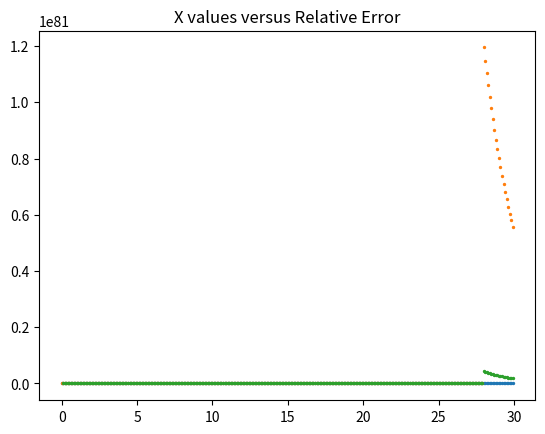

Here is the Python script that generated this plot:
# -*- coding: utf-8 -*-
"""
Exercise 03: Chapter 03, Kinder & Nelson

A common way to determine the value of a function is to sum over a series. 
For example, the Maclaurin series for sin(x) is

    sin(x) = x - x**3/3! + x**5/5! - x**7/7! + ...

Perform a series expansion to derive the equation above. Next, write down 
a general expression for the sum of the series that is valid between n = 0 
and n = N, where N ≥ 0. This will serve as your algorithm for summing 
the series.

One problem with the algorithm is that we do not know which value 
of N is suitable when calcualting the series. Instead of guessing, have 
your code proceed with the summation until the Nth term contributes a 
negligible amount to the final summation, say 1 part in 10**8.

Before writing any lines of code, discuss an approach with your neighbor 
and write out on paper how your code should proceed. Code up your approach 
in Spyder once you're done. 

Here are your tasks:

   1. Perform a Maclaurin series expansion of the function sin(x) to 
      derive the equation in the README. 
   2. Derive a generalized, finite summation form for the series based 
      on your Maclaurin series expansion.
   3. Discuss with your neighbor about how to approach coding the problem
      and write out on paper how you code should proceed. 
   4. Code your approach in Spyder once you are finished.
   5. Show that, for small values of x, the series converges.
   6. Which value for N was required to reach the desired precision and
      obtain convergence?
   7. Compare your results to the value determined using NumPy's sine 
      function.
   8. Steadily increase x and write down the relative error between your
      calculated value for sin(x) and the NumPy function's value. 
   9. What do you notice about the relative error?
  10. Will there be a time when the series does not converge? Make a plot
      of the relative error vs x to support your answer.

Created on Tue Aug 20 11:02:00 2019

@author: gafeiden
"""

import numpy as np
import matplotlib.pyplot as plt


x_values = np.arange(0,30,0.1)
def my_fact(n):
    return 1 if (n==1 or n==0) else n*my_fact(n-1)
actual_array = []
approx_array = []
err_array = []
#Create loop to access each x-value to approx.
for numm in x_values:
    #1. Calculate actual value
    actual_value = np.sin(numm)
    #Phase folding
    if numm <= 0:
        m = numm // 2*np.pi
        new_x = numm + 2*np.pi*m
        actual_value = np.sin(new_x)
    elif numm >= 0:
        m = numm//2*np.pi
        new_x = numm-2*np.pi*m
        actual_value = np.sin(new_x)
    print(new_x)    
    print('X value:',numm)
    print('Actual sin(x) value:', actual_value)
    
    #Run approx for each x value
    summation = 0.0
    for each_value in range(50):
        #2. Calculate the factorial for n
        a = (2*each_value)+1
        factorial = my_fact(a)
        #3.calculate interations
        iteration = (((-1)**each_value)*(new_x**a))/factorial
        #4.Iteration update
        summation = summation + iteration
        if abs(iteration/summation) <= 1e-8:
            break
    error = np.abs(actual_value - summation)/numm
    actual_array.append(actual_value)
    approx_array.append(summation)
    err_array.append(error)
    print('Approx value:', summation)
    print('Number of iterations:', each_value)
    print("Error:", error)
#print(actual_array, approx_array)

plt.scatter(x_values, actual_array, s=2)
plt.title('X values versus Actual sinx values')
plt.show()
plt.scatter(x_values, approx_array, s=2)
plt.title('X values versus Approx sinx values')
plt.show()
plt.scatter(x_values,err_array, s=2)
plt.title('X values versus Relative Error')
plt.show()
#plt.plot(actual_array, approx_array)
#plt.title('Actual array versus Approx Array')
#plt.show()
            
        
        
            
    

